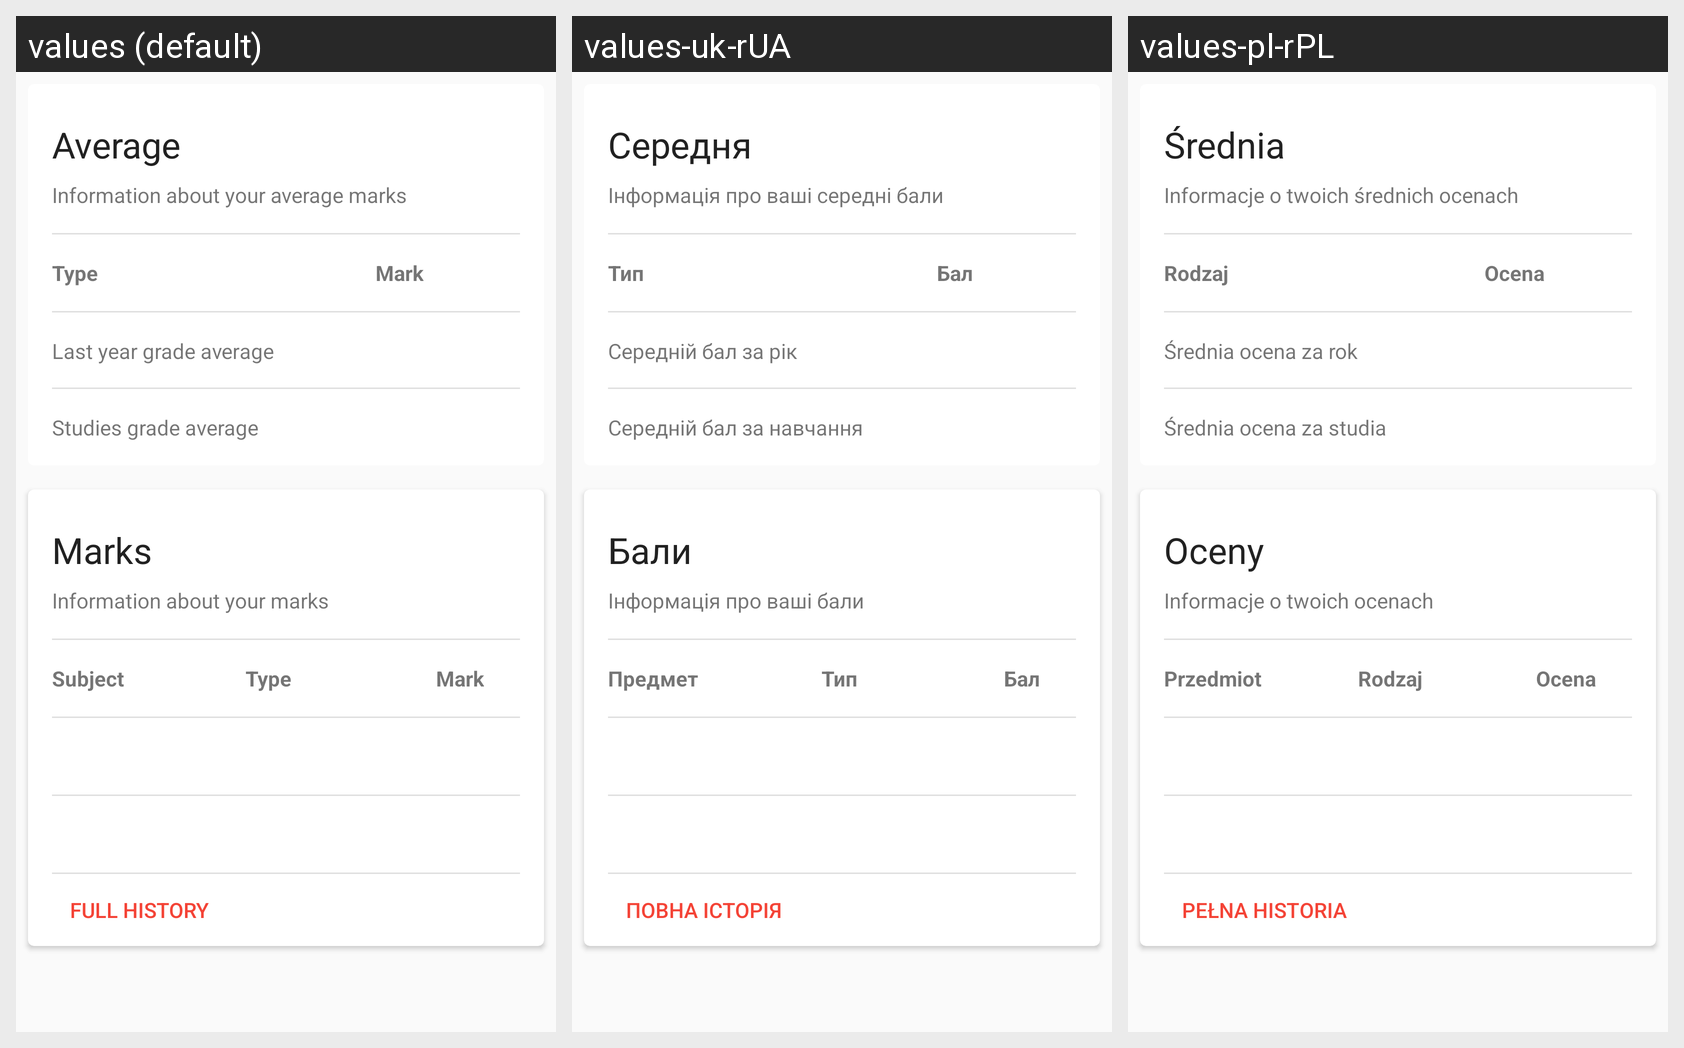

For this localized Android screen grid, give each drawn string resource with its value in every locale shown.
Android screen res/layout/fragment_student_marks.xml rendered under 3 locales, left to right: values (default), values-uk-rUA, values-pl-rPL. Device: Nexus 5 (rendered at 1080×1920; each locale shown at half size, 540×960, under a caption strip naming it); theme AppTheme.
Strings drawn on this screen, with the default value and each locale's value (text and hints the layout hard-codes, and strings that could not be matched under every locale, appear in the picture but are not listed):

average
  values: Average
  values-uk-rUA: Середня
  values-pl-rPL: Średnia

average_marks_info
  values: Information about your average marks
  values-uk-rUA: Інформація про ваші середні бали
  values-pl-rPL: Informacje o twoich średnich ocenach

type
  values: Type
  values-uk-rUA: Тип
  values-pl-rPL: Rodzaj

mark
  values: Mark
  values-uk-rUA: Бал
  values-pl-rPL: Ocena

year_average
  values: Last year grade average
  values-uk-rUA: Середній бал за рік
  values-pl-rPL: Średnia ocena za rok

studies_average
  values: Studies grade average
  values-uk-rUA: Середній бал за навчання
  values-pl-rPL: Średnia ocena za studia

marks
  values: Marks
  values-uk-rUA: Бали
  values-pl-rPL: Oceny

marks_info
  values: Information about your marks
  values-uk-rUA: Інформація про ваші бали
  values-pl-rPL: Informacje o twoich ocenach

subject
  values: Subject
  values-uk-rUA: Предмет
  values-pl-rPL: Przedmiot

full_history
  values: Full history
  values-uk-rUA: Повна історія
  values-pl-rPL: Pełna historia
